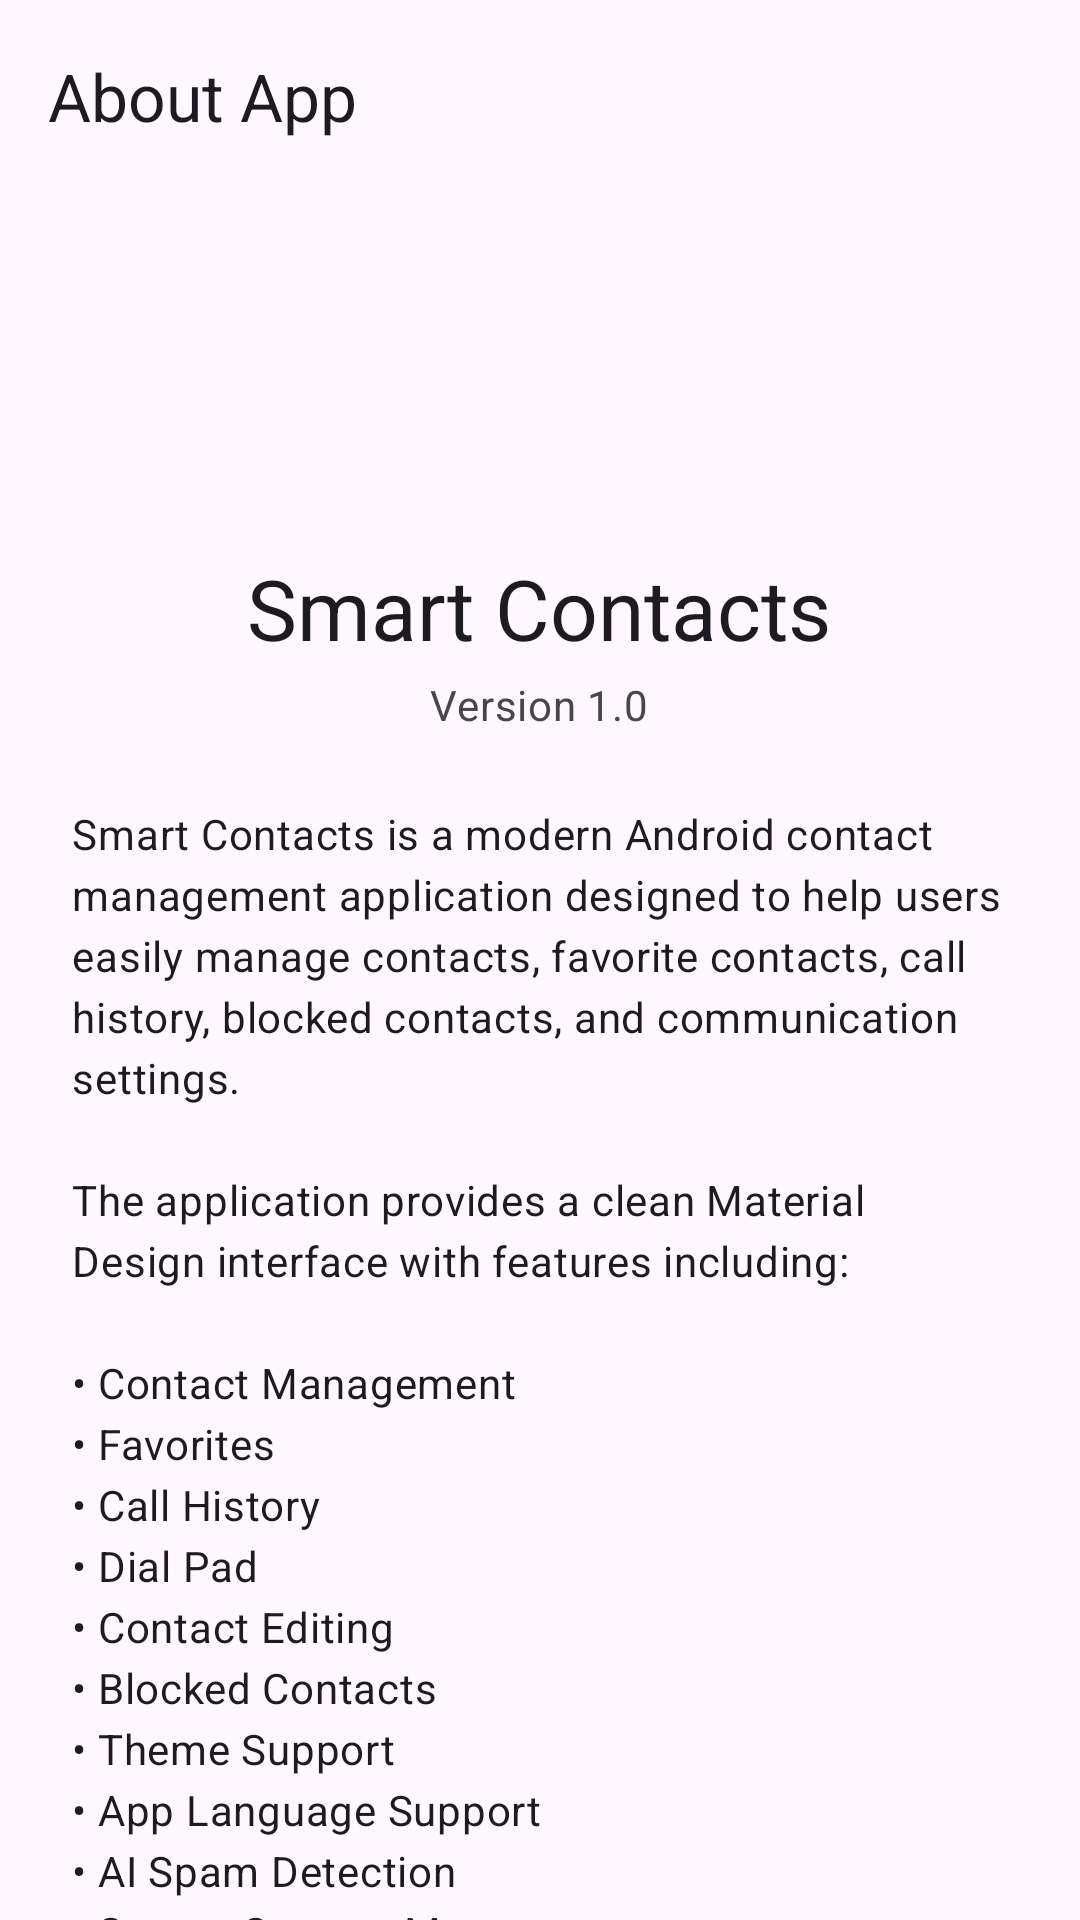

The Android layout XML behind this screen, and the referenced resources:
<!-- AndroidManifest.xml: activity theme Theme.MyApplication -->
<!-- res/layout/activity_about.xml -->
<?xml version="1.0" encoding="utf-8"?>
<androidx.coordinatorlayout.widget.CoordinatorLayout xmlns:android="http://schemas.android.com/apk/res/android"
    xmlns:app="http://schemas.android.com/apk/res-auto"
    android:layout_width="match_parent"
    android:layout_height="match_parent"
    android:background="?attr/colorSurface"
    android:fitsSystemWindows="true">

    <com.google.android.material.appbar.AppBarLayout
        android:layout_width="match_parent"
        android:layout_height="wrap_content"
        android:background="?attr/colorSurface"
        app:elevation="0dp">

        <com.google.android.material.appbar.MaterialToolbar
            android:id="@+id/toolbar"
            android:layout_width="match_parent"
            android:layout_height="?attr/actionBarSize"
            app:navigationIcon="@drawable/ic_back"
            app:title="@string/about_app" />
    </com.google.android.material.appbar.AppBarLayout>

    <androidx.core.widget.NestedScrollView
        android:layout_width="match_parent"
        android:layout_height="match_parent"
        app:layout_behavior="@string/appbar_scrolling_view_behavior">

        <LinearLayout
            android:layout_width="match_parent"
            android:layout_height="wrap_content"
            android:orientation="vertical"
            android:padding="24dp"
            android:gravity="center_horizontal">

            <ImageView
                android:layout_width="80dp"
                android:layout_height="80dp"
                android:src="@drawable/ic_contacts"
                app:tint="?attr/colorPrimary" />

            <TextView
                android:layout_width="wrap_content"
                android:layout_height="wrap_content"
                android:layout_marginTop="16dp"
                android:text="@string/app_name"
                android:textAppearance="?attr/textAppearanceHeadlineMedium" />

            <TextView
                android:id="@+id/tvVersion"
                android:layout_width="wrap_content"
                android:layout_height="wrap_content"
                android:layout_marginTop="4dp"
                android:text="@string/version"
                android:textAppearance="?attr/textAppearanceBodyMedium"
                android:textColor="?attr/colorOnSurfaceVariant" />

            <TextView
                android:layout_width="match_parent"
                android:layout_height="wrap_content"
                android:layout_marginTop="24dp"
                android:text="@string/about_detailed_description"
                android:textAppearance="?attr/textAppearanceBodyMedium"
                android:lineSpacingExtra="4dp" />

            <com.google.android.material.divider.MaterialDivider
                android:layout_width="match_parent"
                android:layout_height="wrap_content"
                android:layout_marginVertical="24dp" />

            
            <LinearLayout
                android:layout_width="match_parent"
                android:layout_height="wrap_content"
                android:orientation="horizontal">
                <TextView
                    android:layout_width="120dp"
                    android:layout_height="wrap_content"
                    android:text="@string/developer_label"
                    android:textAppearance="?attr/textAppearanceLabelLarge"
                    android:textColor="?attr/colorPrimary" />
                <TextView
                    android:layout_width="wrap_content"
                    android:layout_height="wrap_content"
                    android:text="@string/developer_name"
                    android:textAppearance="?attr/textAppearanceBodyLarge" />
            </LinearLayout>

            <LinearLayout
                android:layout_width="match_parent"
                android:layout_height="wrap_content"
                android:layout_marginTop="12dp"
                android:orientation="horizontal">
                <TextView
                    android:layout_width="120dp"
                    android:layout_height="wrap_content"
                    android:text="@string/contact_label"
                    android:textAppearance="?attr/textAppearanceLabelLarge"
                    android:textColor="?attr/colorPrimary" />
                <TextView
                    android:layout_width="wrap_content"
                    android:layout_height="wrap_content"
                    android:text="@string/developer_email"
                    android:textAppearance="?attr/textAppearanceBodyLarge" />
            </LinearLayout>

            <com.google.android.material.divider.MaterialDivider
                android:layout_width="match_parent"
                android:layout_height="wrap_content"
                android:layout_marginVertical="24dp" />

            
            <TextView
                android:id="@+id/btnPrivacyPolicy"
                android:layout_width="match_parent"
                android:layout_height="wrap_content"
                android:clickable="true"
                android:focusable="true"
                android:paddingVertical="12dp"
                android:text="@string/privacy_policy"
                android:textAppearance="?attr/textAppearanceBodyLarge"
                android:background="?attr/selectableItemBackground" />

        </LinearLayout>
    </androidx.core.widget.NestedScrollView>

</androidx.coordinatorlayout.widget.CoordinatorLayout>
<!-- resources referenced by this layout -->
<resources>
  <string name="about_app">About App</string>
  <string name="about_detailed_description">Smart Contacts is a modern Android contact management application designed to help users easily manage contacts, favorite contacts, call history, blocked contacts, and communication settings.\n\nThe application provides a clean Material Design interface with features including:\n\n• Contact Management\n• Favorites\n• Call History\n• Dial Pad\n• Contact Editing\n• Blocked Contacts\n• Theme Support\n• App Language Support\n• AI Spam Detection\n• Secure Contact Management</string>
  <string name="app_name">Smart Contacts</string>
  <string name="contact_label">Contact</string>
  <string name="developer_email" translatable="false">ritish1808@gmail.com</string>
  <string name="developer_label">Developer</string>
  <string name="developer_name">Ritish</string>
  <string name="privacy_policy">Privacy Policy</string>
  <string name="version">Version 1.0</string>
  <style name="Theme.MyApplication" parent="Theme.Material3.DayNight.NoActionBar">
          
          
      </style>
</resources>
